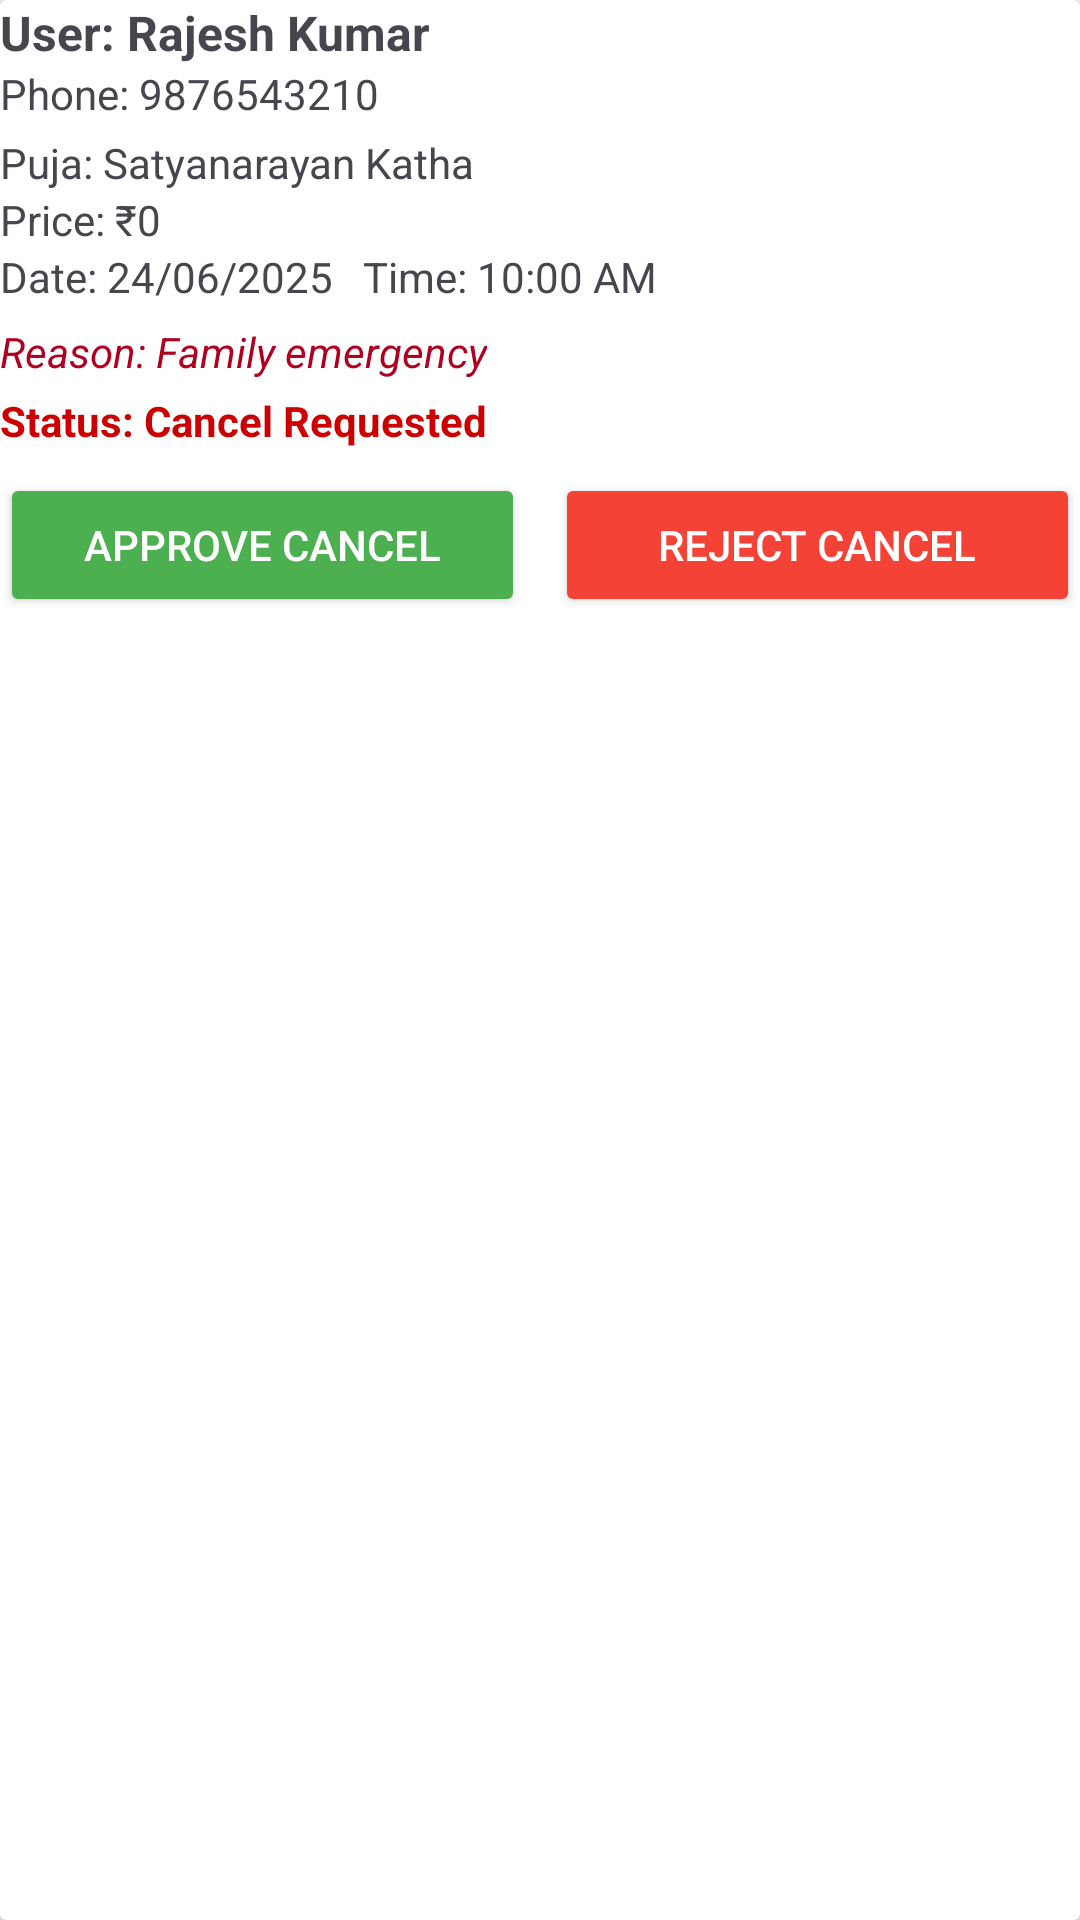

Write the Android layout XML for this screen, with the resource values it uses.
<!-- AndroidManifest.xml: application theme Theme.PujaMandal -->
<!-- res/layout/cancel_list.xml -->
<?xml version="1.0" encoding="utf-8"?>
<androidx.cardview.widget.CardView xmlns:android="http://schemas.android.com/apk/res/android"
    android:layout_width="match_parent"
    android:layout_margin="10dp"
    android:layout_height="wrap_content"
    android:elevation="4dp"
    android:padding="12dp">

    <LinearLayout
        android:orientation="vertical"
        android:layout_width="match_parent"
        android:layout_height="wrap_content">

        
        <TextView
            android:id="@+id/textUserName"
            android:text="User: Rajesh Kumar"
            android:textStyle="bold"
            android:textSize="16sp"
            android:layout_width="wrap_content"
            android:layout_height="wrap_content" />

        <TextView
            android:id="@+id/textUserPhone"
            android:text="Phone: 9876543210"
            android:layout_width="wrap_content"
            android:layout_height="wrap_content" />

        
        <TextView
            android:id="@+id/textPujaType"
            android:text="Puja: Satyanarayan Katha"
            android:layout_width="wrap_content"
            android:layout_height="wrap_content"
            android:layout_marginTop="4dp" />
        <TextView
            android:id="@+id/textPrice"
            android:text="Price: ₹0"
            android:layout_width="wrap_content"
            android:layout_height="wrap_content" />


        <TextView
            android:id="@+id/textDateTime"
            android:text="Date: 24/06/2025   Time: 10:00 AM"
            android:layout_width="wrap_content"
            android:layout_height="wrap_content" />

        
        <TextView
            android:id="@+id/textCancelReason"
            android:text="Reason: Family emergency"
            android:textColor="#B00020"
            android:layout_width="wrap_content"
            android:layout_height="wrap_content"
            android:layout_marginTop="6dp"
            android:textStyle="italic" />

        
        <TextView
            android:id="@+id/textStatus"
            android:text="Status: Cancel Requested"
            android:textColor="@android:color/holo_red_dark"
            android:textStyle="bold"
            android:layout_width="wrap_content"
            android:layout_height="wrap_content"
            android:layout_marginTop="4dp" />

        
        <LinearLayout
            android:orientation="horizontal"
            android:layout_marginTop="8dp"
            android:layout_width="match_parent"
            android:layout_height="wrap_content">

            <Button
                android:id="@+id/btnApproveCancel"
                android:text="Approve Cancel"
                android:layout_weight="1"
                android:backgroundTint="#4CAF50"
                android:textColor="@android:color/white"
                android:layout_width="0dp"
                android:layout_height="wrap_content" />

            <View
                android:layout_width="10dp"
                android:layout_height="match_parent" />

            <Button
                android:id="@+id/btnRejectCancel"
                android:text="Reject Cancel"
                android:layout_weight="1"
                android:backgroundTint="#F44336"
                android:textColor="@android:color/white"
                android:layout_width="0dp"
                android:layout_height="wrap_content" />
        </LinearLayout>

    </LinearLayout>

</androidx.cardview.widget.CardView>
<!-- resources referenced by this layout -->
<resources>
  <style name="Theme.PujaMandal" parent="Base.Theme.PujaMandal" />
  <style name="Base.Theme.PujaMandal" parent="Theme.Material3.DayNight.NoActionBar">
          
          
      </style>
</resources>
